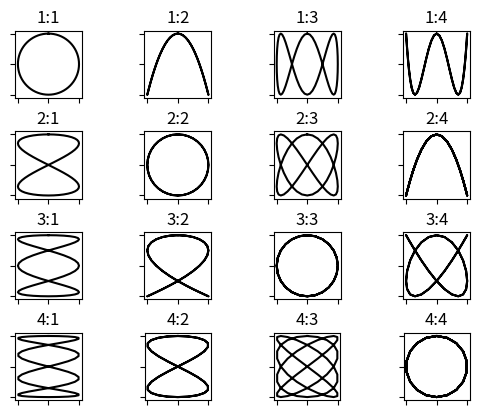

This chart was generated by the following Python code:
from math import sin, cos, pi
import matplotlib.pyplot as plt


def lissajous(angle, a, b):
    x = sin(a * angle)
    y = cos(b * angle)
    return x, y


angles_radians = [pi * angle / 180 for angle in range(0, 361, 5)]
num_frequencies = 4

fig, ax = plt.subplots(num_frequencies, num_frequencies)

for a in range(num_frequencies):
    for b in range(num_frequencies):
        x_list = []
        y_list = []

        for angle in angles_radians:
            x, y = lissajous(angle, a + 1, b + 1)
            x_list.append(x)
            y_list.append(y)

        ax[a][b].plot(x_list, y_list, color="black")
        ax[a][b].set_title(f"{a+1}:{b+1}")
        ax[a][b].set_xticklabels([])
        ax[a][b].set_yticklabels([])
        ax[a][b].set_aspect(1)

plt.subplots_adjust(hspace=0.5)
plt.savefig("lissajous.png")
plt.show()
